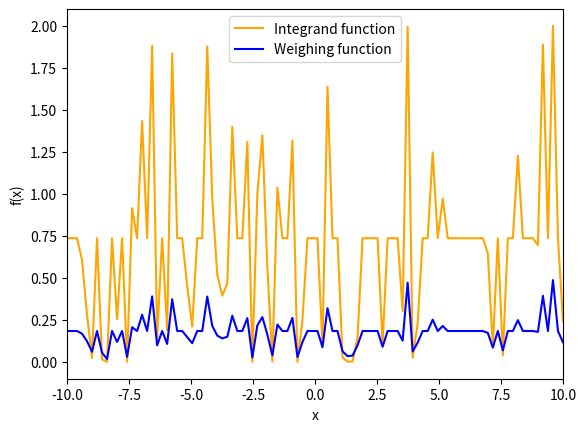
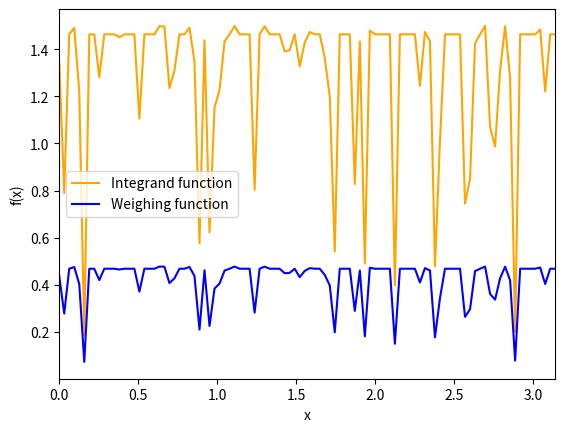

Reproduce these figures in Python, in order.
from time import perf_counter
import numpy as np
import matplotlib.pyplot as plt

    
def importance_sampling_integral(func, weighing_func, lim_array, sample_points, xi):
    
    """ Integrates function using importance sampling, using the metropolis method to take 
    nonuniform samples of the weighing function.

    Args:
        func (function): Defined function that returns function to be integrated 
        weighing_func (function): Defined normalised sampling weighing function
        nonuniform_func (func): Defined function 
        lim_array (array): Array of limits of the form [x_min, x_max, y_min, y_max, ...]
        sample_points (int): Number of points to sample
        xi (float): Arbitrary initial point on the random walk

    Returns:
        integral (float): The estimated integral
    """
    
    start_time = perf_counter() # Timing the function
    dimensions = int(len(lim_array) / 2) # Determines the number of integrals
    func_vals = 0
    # Empty random vals matrix size (sample_points rows, dimensions columns)

    j=0 # Dimensions counter
    k=0 # Another counter for indexing
    ### Finding ideal Delta value
    #initial_position_array = np.arange(lim_array[0],lim_array[1], np.diff(lim_array)/sample_points)
    #accepted_array = np.empty_like(initial_position_array)
    
    #for d in range(len(initial_position_array)): # Testing optimal delta in range
    #    placeholder, accepted_array[d] = metropolis_algorithm(weighing_func, initial_position_array[d], sample_points, dimensions, k) # perform metropolis algorithm
    #idx = (np.abs(accepted_array - (0.5*sample_points))).argmin() # Find delta closest to 50% acceptance
    
    nonuniform_rand_vals = np.empty((sample_points, dimensions))
    while j <= dimensions+(dimensions-1): # Loop through limits via auto counting dimensions
        
        for i in range(sample_points): # Loop through number of points
            nonuniform_rand_vals, acceptance = metropolis_algorithm(weighing_func, xi, sample_points, dimensions, k) # Use ideal delta
            # Create random number and store it in the array, such that each random number
            # is within the input limits
        j+=2 # Always of form [lower, upper, lower, upper, ...] so +2 to get to next lower limit
        k+=1 # Index just for assigning rand_vals array
    print('Ratio of values accepted = {}%'.format(int((acceptance/sample_points)*100)))
    #plt.scatter(initial_position_array, accepted_array, marker = 'o', color = 'green', label = 'Accepted')
    #plt.scatter(initial_position_array[idx], accepted_array[idx], marker = 'x', color = 'red', label = 'Ideal $x_i= {}$'.format(initial_position_array[idx]))
    #plt.xlabel('Arb. value x')
    #plt.ylabel('No. of values')
    #plt.legend()
    #plt.show()
    
    ###

    function_plots(func, weighing_func, nonuniform_rand_vals, lim_array, sample_points)


    for i in range(sample_points): # Loop through number of points again
        func_vals += (func(*nonuniform_rand_vals[i]) / weighing_func(*nonuniform_rand_vals[i]))
        # Determine sum for function value by unpacking each random [xi,yi,zi]
        # Determine sum for variance values similarly
    
    integral = 1/sample_points * func_vals

    # Collate terms in variance of integration estimation
    end_time = perf_counter()
    time = end_time - start_time
    
    return integral, time # Return values

def metropolis_algorithm(sampling_func, xi, sample_points, dimensions, k):
    
    """ Function implementing the metropolis algorithm for random walks

    Args:
        sampling_func (function): Defined sampling function
        rand_vals_array (array): Array of pseudo-random floats
        delta (float): Delta as defined in the metropolis algorithm

    Returns:
        (array): Array of non-uniform values from random walk with sampling function
    """
    accepted = 0
    counter = 0
    nonuniform_rand_vals = np.empty((sample_points, dimensions))
    while counter < len(nonuniform_rand_vals): # full circle around array
        
        trial_val = xi + np.random.normal(xi, 1, 1)
        w = sampling_func(trial_val) / sampling_func(xi)

        if w >= 1 or (w<1 and np.random.uniform(0,1,1) <= w):
            nonuniform_rand_vals[counter,k] = trial_val
            accepted += 1
                
        else:
            nonuniform_rand_vals[counter] = xi

        counter += 1

    return nonuniform_rand_vals, accepted

def function_plots(integrand, weighing_func, x, lim_array, sample_points):
    plt.figure()
    x_array = np.linspace(lim_array[0], lim_array[1], sample_points)
    plt.plot(x_array, integrand(x), label = 'Integrand function', color = 'orange')
    plt.plot(x_array, weighing_func(x), label = 'Weighing function', color = 'blue')
    plt.xlabel('x')
    plt.ylabel('f(x)')
    plt.xlim(lim_array[0], lim_array[1])
    plt.legend()
    plt.show()

## 5a). approx 3.54

def integrand_2(x):
    return 2*np.exp(-(x**2))

def weighing_func_2(x):
    A = (1 / (2*(1-np.exp(-10))))
    return  (A * np.exp(-(np.abs(x))))

integral2, time2 = importance_sampling_integral(integrand_2,
                                                weighing_func_2,
                                                [-10,10],
                                                100,
                                                1) # Approx 50% values accepted

print(integral2, time2)

## 5b). = 3
def integrand_3(x):
    return 1.5*np.sin(x)

def weighing_func_3(x):
    A = 3 / (2*np.pi)
    return A * (4/(np.pi**2))*x*(np.pi - x)

integral3, time3 = importance_sampling_integral(integrand_3, 
                                                weighing_func_3, 
                                                [0,np.pi], 
                                                100,
                                                1.35) # Approx 70%
print(integral3, time3)